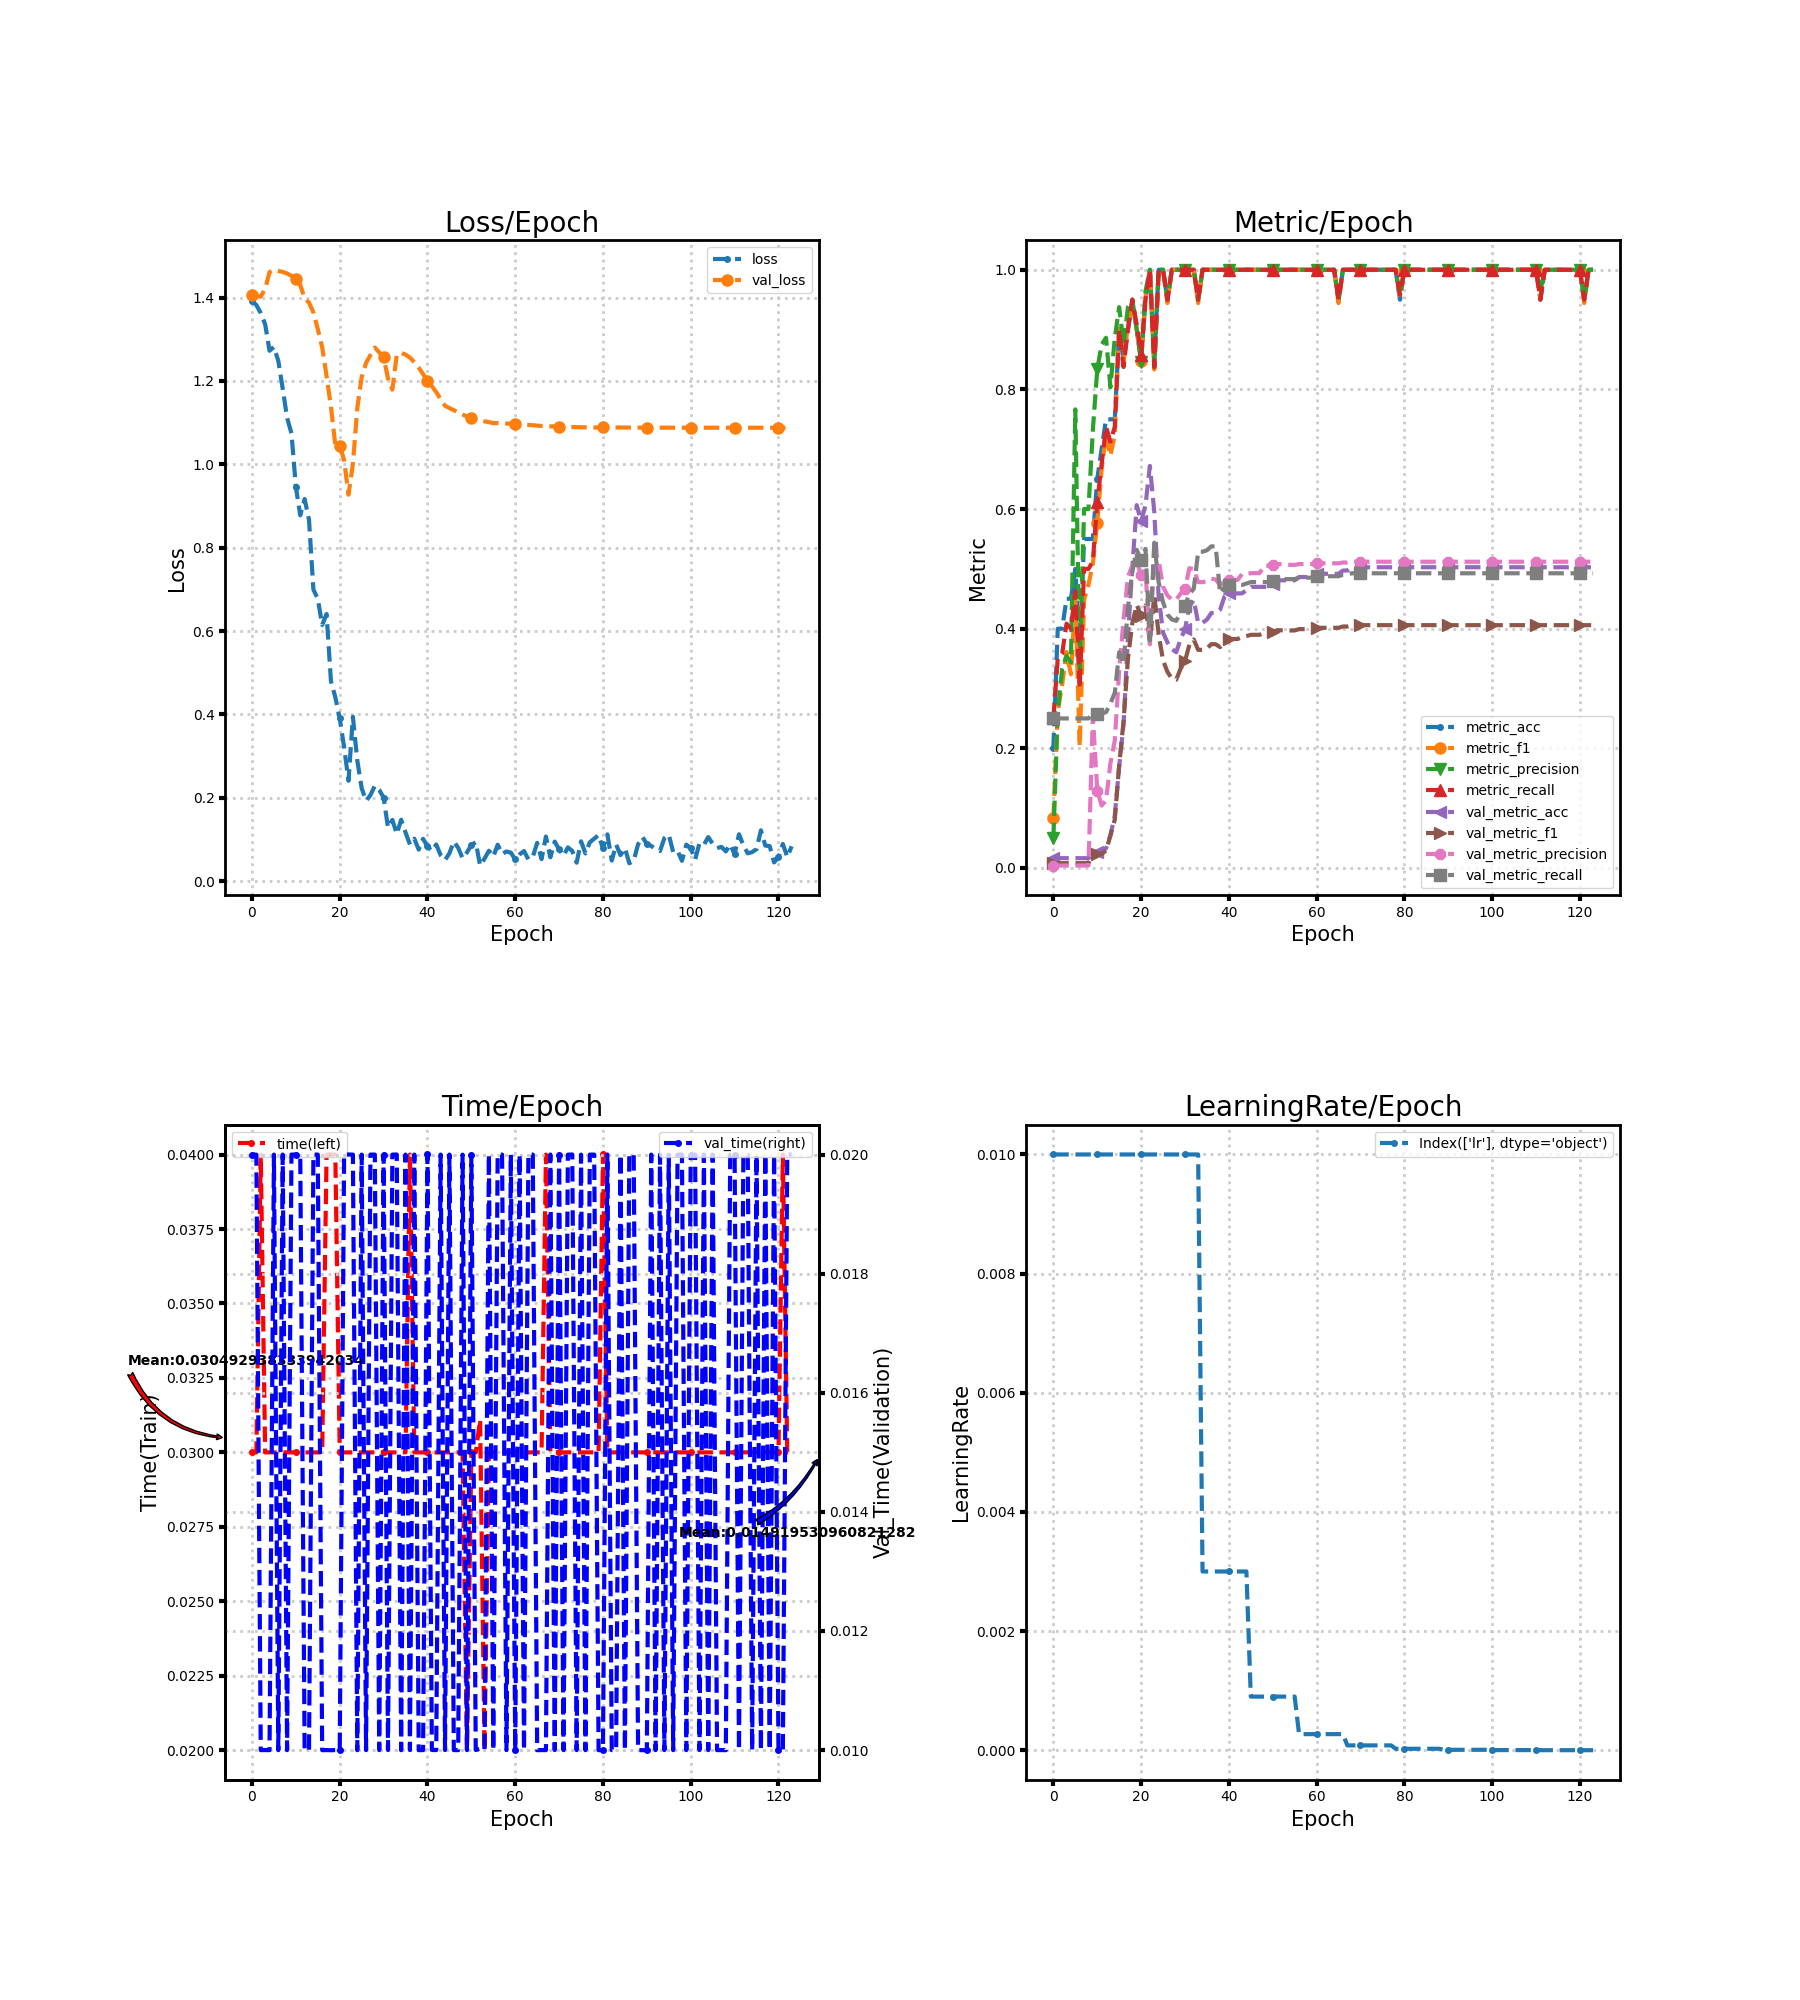

The data file committed next to this chart (first rows):
loss, metric_acc, metric_f1, metric_precision, metric_recall, time, lr, val_loss, val_metric_acc, val_metric_f1, val_metric_precision, val_metric_recall, val_time
1.392, 0.2, 0.08333, 0.05, 0.25, 0.03, 0.01, 1.405, 0.01639, 0.008065, 0.004098, 0.25, 0.02
1.382, 0.4, 0.2614, 0.2604, 0.35, 0.03, 0.01, 1.404, 0.01639, 0.008065, 0.004098, 0.25, 0.02
1.363, 0.4, 0.3065, 0.3333, 0.3583, 0.04, 0.01, 1.402, 0.01639, 0.008065, 0.004098, 0.25, 0.01
1.336, 0.45, 0.3611, 0.3542, 0.4083, 0.03, 0.01, 1.421, 0.01639, 0.008065, 0.004098, 0.25, 0.01
1.273, 0.45, 0.3239, 0.3438, 0.4, 0.03, 0.01, 1.461, 0.01639, 0.008065, 0.004098, 0.25, 0.01
1.282, 0.5, 0.4512, 0.7667, 0.4625, 0.03, 0.01, 1.467, 0.01639, 0.008065, 0.004098, 0.25, 0.02
1.248, 0.35, 0.2033, 0.3289, 0.3, 0.03, 0.01, 1.464, 0.01639, 0.008065, 0.004098, 0.25, 0.009999
1.182, 0.55, 0.4484, 0.6, 0.5, 0.03, 0.01, 1.462, 0.01639, 0.008065, 0.004098, 0.25, 0.02
1.112, 0.55, 0.4732, 0.6, 0.5, 0.03, 0.01, 1.458, 0.01639, 0.008065, 0.004098, 0.25, 0.009999
1.074, 0.55, 0.5089, 0.7321, 0.5125, 0.03, 0.01, 1.452, 0.02732, 0.02382, 0.2542, 0.2581, 0.02
0.9462, 0.65, 0.5773, 0.8333, 0.6125, 0.03, 0.01, 1.446, 0.02732, 0.02358, 0.1293, 0.2581, 0.02
0.8778, 0.7, 0.6667, 0.875, 0.675, 0.03, 0.01, 1.43, 0.02732, 0.0237, 0.1045, 0.2581, 0.02
0.9169, 0.75, 0.7241, 0.8864, 0.7375, 0.03, 0.01, 1.398, 0.03279, 0.02879, 0.113, 0.2605, 0.009999
0.8669, 0.75, 0.6893, 0.8036, 0.7125, 0.03, 0.01, 1.388, 0.05464, 0.05417, 0.1749, 0.2751, 0.01
0.6997, 0.75, 0.7241, 0.8864, 0.7375, 0.03, 0.01, 1.365, 0.08743, 0.08094, 0.2132, 0.2929, 0.02
0.6773, 0.9, 0.9018, 0.9375, 0.9, 0.03, 0.01, 1.324, 0.1694, 0.1722, 0.3299, 0.3608, 0.02
0.6147, 0.85, 0.8452, 0.875, 0.8375, 0.03, 0.01, 1.281, 0.2404, 0.2455, 0.4154, 0.3413, 0.009999
0.6411, 0.9, 0.9087, 0.9375, 0.9, 0.04, 0.01, 1.212, 0.388, 0.3503, 0.4866, 0.4349, 0.01
0.4798, 0.95, 0.9444, 0.95, 0.95, 0.04, 0.01, 1.139, 0.5027, 0.4094, 0.5056, 0.4958, 0.009998
0.4411, 0.9, 0.8995, 0.9, 0.9083, 0.04, 0.01, 1.046, 0.6066, 0.4398, 0.5124, 0.5319, 0.01
0.3906, 0.85, 0.8472, 0.8458, 0.8583, 0.03, 0.01, 1.044, 0.5792, 0.4215, 0.4894, 0.5149, 0.01
0.3214, 0.95, 0.953, 0.9643, 0.95, 0.03, 0.01, 1.01, 0.6066, 0.439, 0.4977, 0.5334, 0.02
0.241, 1.0, 1.0, 1.0, 1.0, 0.03, 0.01, 0.9273, 0.6721, 0.3767, 0.3739, 0.3805, 0.02
0.3945, 0.85, 0.8333, 0.8375, 0.8375, 0.03, 0.01, 1.001, 0.5956, 0.4567, 0.5309, 0.5438, 0.02
0.2899, 1.0, 1.0, 1.0, 1.0, 0.03, 0.01, 1.135, 0.4536, 0.3904, 0.514, 0.4774, 0.009998
0.2232, 1.0, 1.0, 1.0, 1.0, 0.03, 0.01, 1.209, 0.3934, 0.347, 0.4701, 0.4442, 0.02
0.193, 0.95, 0.9444, 0.95, 0.95, 0.03, 0.01, 1.243, 0.377, 0.3278, 0.4556, 0.4236, 0.01
0.2066, 1.0, 1.0, 1.0, 1.0, 0.03, 0.01, 1.262, 0.3661, 0.3167, 0.4489, 0.4156, 0.02
0.229, 1.0, 1.0, 1.0, 1.0, 0.03, 0.01, 1.28, 0.3607, 0.3148, 0.4484, 0.4131, 0.02
0.2191, 1.0, 1.0, 1.0, 1.0, 0.03, 0.01, 1.269, 0.3825, 0.3331, 0.4587, 0.4277, 0.01
0.2009, 1.0, 1.0, 1.0, 1.0, 0.03, 0.01, 1.258, 0.3989, 0.3458, 0.466, 0.4382, 0.02
0.1289, 1.0, 1.0, 1.0, 1.0, 0.03, 0.01, 1.206, 0.4372, 0.3731, 0.5011, 0.4585, 0.01
0.1471, 1.0, 1.0, 1.0, 1.0, 0.03, 0.01, 1.179, 0.4481, 0.382, 0.4997, 0.4666, 0.02
0.1135, 0.95, 0.9444, 0.95, 0.95, 0.03, 0.01, 1.262, 0.4098, 0.3646, 0.4778, 0.5287, 0.02
0.1476, 1.0, 1.0, 1.0, 1.0, 0.03, 0.003, 1.268, 0.4098, 0.3646, 0.4778, 0.5287, 0.009998
0.1171, 1.0, 1.0, 1.0, 1.0, 0.03, 0.003, 1.263, 0.4153, 0.367, 0.4794, 0.5312, 0.02
0.0882, 1.0, 1.0, 1.0, 1.0, 0.04, 0.003, 1.256, 0.4262, 0.3742, 0.4837, 0.5376, 0.01
0.1021, 1.0, 1.0, 1.0, 1.0, 0.03, 0.003, 1.245, 0.4262, 0.374, 0.4823, 0.5376, 0.02
0.07577, 1.0, 1.0, 1.0, 1.0, 0.03, 0.003, 1.232, 0.4317, 0.3692, 0.4732, 0.4592, 0.009999
0.1018, 1.0, 1.0, 1.0, 1.0, 0.03, 0.003, 1.216, 0.4536, 0.3781, 0.4788, 0.469, 0.01
0.0835, 1.0, 1.0, 1.0, 1.0, 0.03, 0.003, 1.201, 0.459, 0.3829, 0.4816, 0.473, 0.02
0.07262, 1.0, 1.0, 1.0, 1.0, 0.03, 0.003, 1.188, 0.459, 0.3829, 0.4816, 0.473, 0.01
0.08817, 1.0, 1.0, 1.0, 1.0, 0.03, 0.003, 1.173, 0.459, 0.3829, 0.4816, 0.473, 0.01
0.06244, 1.0, 1.0, 1.0, 1.0, 0.03, 0.003, 1.156, 0.459, 0.3857, 0.4914, 0.473, 0.02
0.05059, 1.0, 1.0, 1.0, 1.0, 0.03, 0.003, 1.14, 0.4645, 0.3876, 0.4915, 0.4755, 0.01
0.06705, 1.0, 1.0, 1.0, 1.0, 0.03, 0.0009, 1.135, 0.4699, 0.3898, 0.4928, 0.478, 0.02
0.09516, 1.0, 1.0, 1.0, 1.0, 0.03, 0.0009, 1.13, 0.4699, 0.3898, 0.4928, 0.478, 0.01
0.0802, 1.0, 1.0, 1.0, 1.0, 0.03, 0.0009, 1.125, 0.4699, 0.3898, 0.4928, 0.478, 0.01
0.05508, 1.0, 1.0, 1.0, 1.0, 0.03, 0.0009, 1.12, 0.4699, 0.393, 0.5052, 0.478, 0.02
0.06909, 1.0, 1.0, 1.0, 1.0, 0.02, 0.0009, 1.115, 0.4699, 0.393, 0.5052, 0.478, 0.01
0.08703, 1.0, 1.0, 1.0, 1.0, 0.03, 0.0009, 1.111, 0.4754, 0.3952, 0.5066, 0.4804, 0.02
0.09358, 1.0, 1.0, 1.0, 1.0, 0.03, 0.0009, 1.108, 0.4809, 0.3974, 0.5079, 0.4829, 0.01
0.0377, 1.0, 1.0, 1.0, 1.0, 0.0311, 0.0009, 1.106, 0.4809, 0.3974, 0.5079, 0.4829, 0.01002
0.05415, 1.0, 1.0, 1.0, 1.0, 0.02, 0.0009, 1.103, 0.4809, 0.3974, 0.5079, 0.4829, 0.009999
0.07321, 1.0, 1.0, 1.0, 1.0, 0.03, 0.0009, 1.101, 0.4809, 0.3971, 0.5067, 0.4829, 0.02
0.05902, 1.0, 1.0, 1.0, 1.0, 0.03, 0.0009, 1.099, 0.4809, 0.3971, 0.5067, 0.4829, 0.01
0.08765, 1.0, 1.0, 1.0, 1.0, 0.03, 0.00027, 1.099, 0.4863, 0.3993, 0.508, 0.4853, 0.02
0.06539, 1.0, 1.0, 1.0, 1.0, 0.03, 0.00027, 1.098, 0.4863, 0.3993, 0.508, 0.4853, 0.02
0.07142, 1.0, 1.0, 1.0, 1.0, 0.03, 0.00027, 1.098, 0.4863, 0.3993, 0.508, 0.4853, 0.01
0.06863, 1.0, 1.0, 1.0, 1.0, 0.03, 0.00027, 1.097, 0.4863, 0.3993, 0.508, 0.4853, 0.02
... 64 more rows
